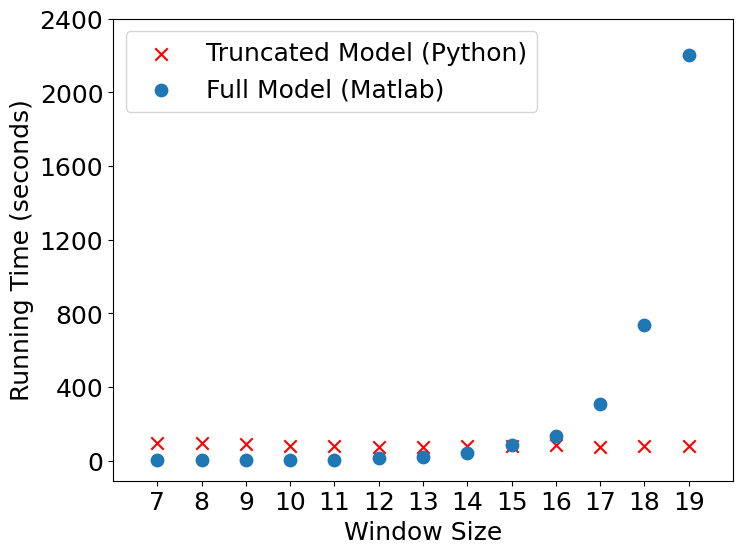

Python code for this plot:
# -*- coding: utf-8 -*-
"""
Created on Wed Sep 30 05:49:58 2020

[redacted]
"""
import numpy as np
import matplotlib.pyplot as plt

index = np.array([7,8,9,10,11,12,13,14,15,16,17,18,19])

# This is just a placeholder for now - it shouldn't change much with
# different window sizes. 
python = np.array([np.mean([91,102,97]), np.mean([91,92,96]), np.mean([98,85,80]), np.mean([75,74,85]), \
                   np.mean([75,72,85]), np.mean([71,81,71]), np.mean([84,68,71]), np.mean([79,82,74]), \
                   np.mean([87,76,72]), np.mean([91,92,75]), \
                   np.mean([72,71,74]), np.mean([75,82,82]), np.mean([71,84,82])])

#matlab = np.array([0.84,1.03,2.08,3.60,6.25,13.92,23.9,44.6,89,210,451,928,2507])

matlab = np.array([0.565,0.816,1.448,2.317,5.36,11.351,21.249,40.817,85.904,134.437,308.95,733.952,2205.506])

params = {'legend.fontsize': 18}
plt.rcParams.update(params)
plt.rcParams.update({'font.size': 18})
plt.rcParams['font.family'] = 'arial'

#plt.figure(1, figsize = (14,10), dpi = 300)
plt.figure(1, figsize = (8,6), dpi=300)
#plt.figure(figsize=(12,7))
plt.scatter(index, python, marker = 'x', c = 'r', s = 80)
plt.scatter(index, matlab, c = 'C0', s = 80)
plt.xlabel('Window Size')
plt.ylabel('Running Time (seconds)')
plt.xticks(np.arange(7,20,1))
plt.yticks(np.arange(0,2700,400))
plt.xlim(6,20)
plt.gca().legend(('Truncated Model (Python)','Full Model (Matlab)'))
#plt.title('Plot of Running Time for Full and Truncated Models as a Function of Window Size')

plt.savefig('ush_running_time_completely_redone_plot_v2.pdf', dpi=300, transparent=True)  
#plt.savefig("ush_running_time_completely_redone_plot_v2.svg")